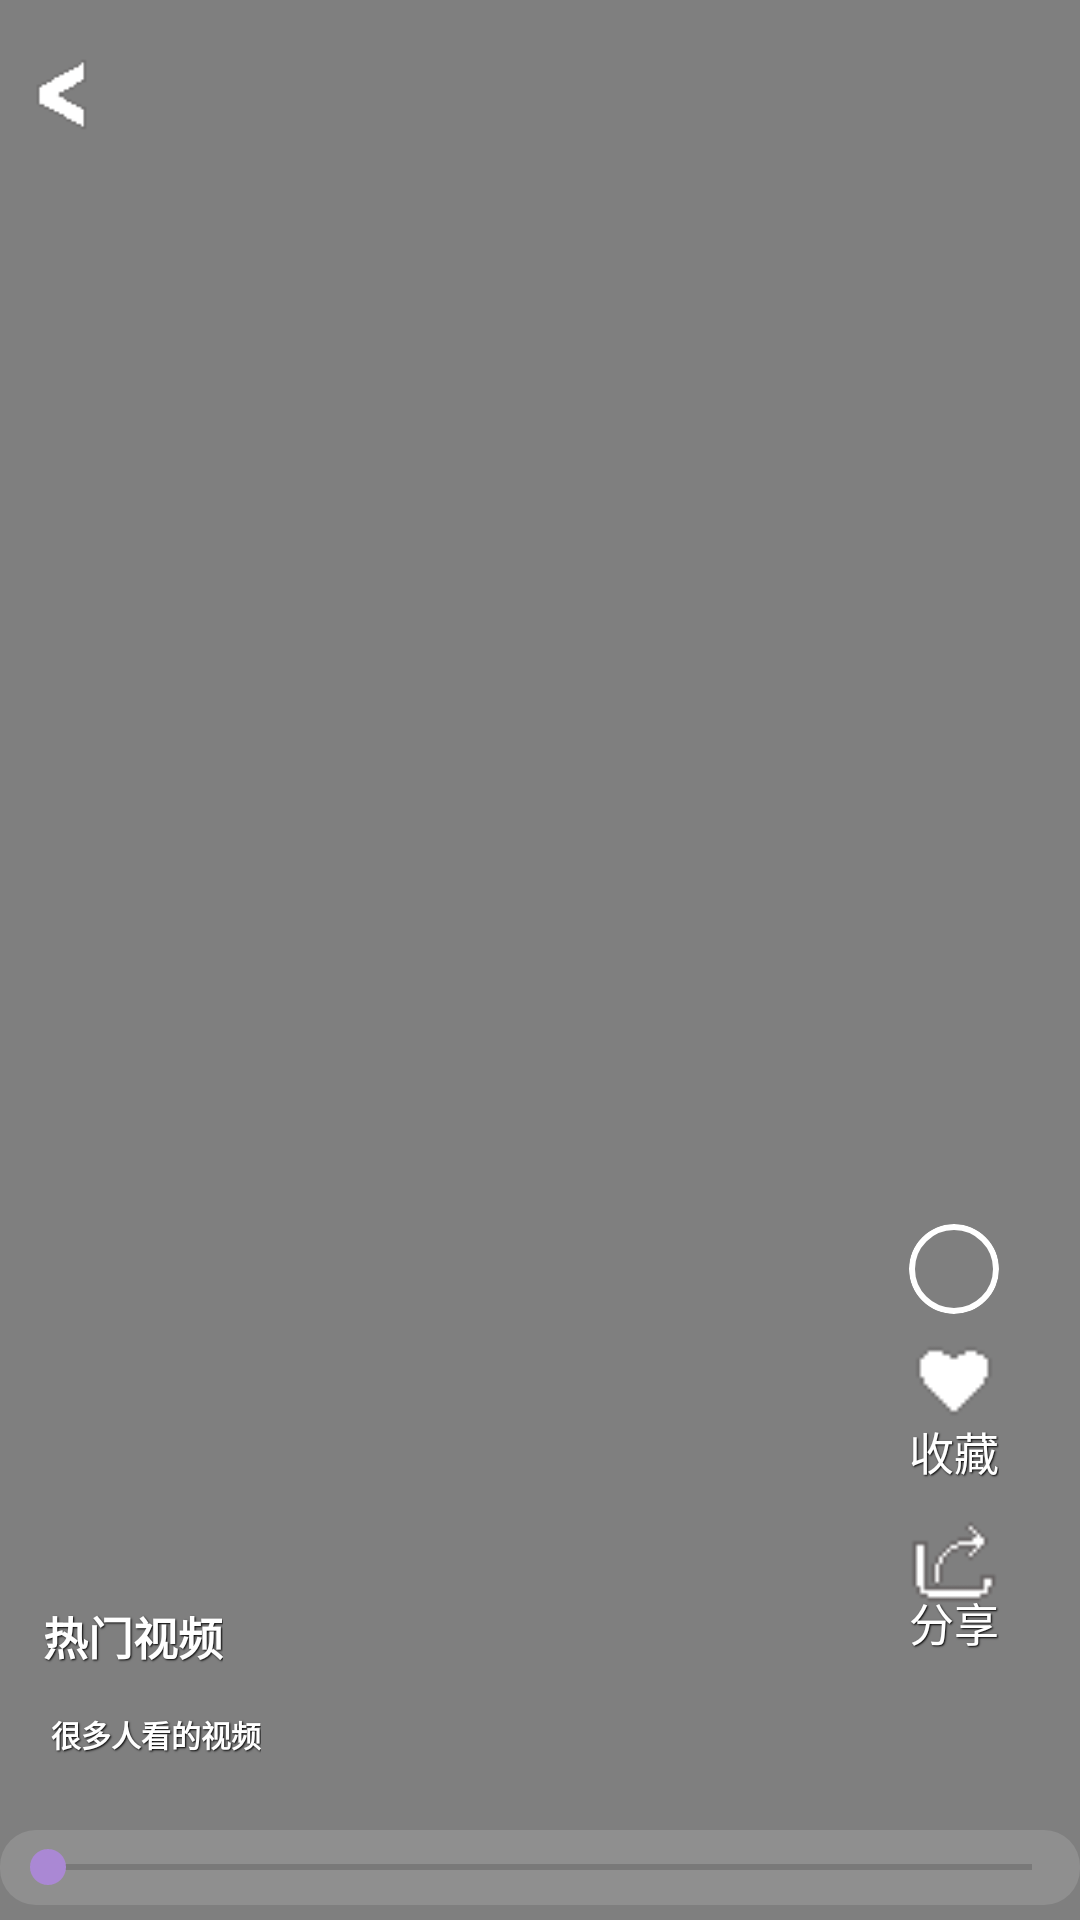

The Android layout XML behind this screen, and the referenced resources:
<!-- AndroidManifest.xml: application theme Base.Theme.BigProject -->
<!-- res/layout/video_player.xml -->
<?xml version="1.0" encoding="utf-8"?>
<androidx.constraintlayout.widget.ConstraintLayout xmlns:android="http://schemas.android.com/apk/res/android"
    xmlns:app="http://schemas.android.com/apk/res-auto"
    android:id="@+id/videolayout"
    android:layout_width="match_parent"
    android:layout_height="match_parent">

    <VideoView
        android:id="@+id/mv_video"
        android:layout_width="match_parent"
        android:layout_height="wrap_content"
        app:layout_constraintBottom_toBottomOf="parent"
        app:layout_constraintEnd_toEndOf="parent"
        app:layout_constraintStart_toStartOf="parent"
        app:layout_constraintTop_toTopOf="parent" />

    <ImageView
        android:id="@+id/video_pause"
        android:layout_width="80dp"
        android:layout_height="80dp"
        android:src="@mipmap/video24"
        android:visibility="invisible"
        app:layout_constraintBottom_toBottomOf="parent"
        app:layout_constraintLeft_toLeftOf="parent"
        app:layout_constraintRight_toRightOf="parent"
        app:layout_constraintTop_toTopOf="parent" />

    <TextureView
        android:id="@+id/texture_view"
        android:layout_width="match_parent"
        android:layout_height="wrap_content"
        app:layout_constraintBottom_toBottomOf="parent"
        app:layout_constraintEnd_toEndOf="parent"
        app:layout_constraintStart_toStartOf="parent"
        app:layout_constraintTop_toTopOf="parent" />

    <SeekBar
        android:id="@+id/seekbar"
        android:layout_width="match_parent"
        android:layout_height="25dp"
        android:layout_marginBottom="5dp"
        android:background="@drawable/seek_bg"
        android:progressTint="#AA88D4"
        android:thumbTint="#AA88D4"
        app:layout_constraintBottom_toBottomOf="parent"
        app:layout_constraintTop_toTopOf="parent"
        app:layout_constraintLeft_toLeftOf="parent"
        app:layout_constraintRight_toRightOf="parent"
        app:layout_constraintVertical_bias="1.0" />

    <TextView
        android:id="@+id/video_time"
        android:layout_width="wrap_content"
        android:layout_height="wrap_content"
        android:text="TextView"
        android:textColor="@color/white"
        android:textSize="30sp"
        android:visibility="invisible"
        app:layout_constraintBottom_toBottomOf="parent"
        app:layout_constraintEnd_toEndOf="parent"
        app:layout_constraintHorizontal_bias="0.5"
        app:layout_constraintStart_toStartOf="parent"
        app:layout_constraintTop_toTopOf="parent"
        app:layout_constraintVertical_bias="0.8"
        android:shadowColor="#ff000000"
        android:shadowDx="1"
        android:shadowDy="1"
        android:shadowRadius="1"/>

    <ImageView
        android:id="@+id/collection"
        android:layout_width="30dp"
        android:layout_height="30dp"
        android:src="@mipmap/collect24"
        app:layout_constraintBottom_toBottomOf="parent"
        app:layout_constraintEnd_toEndOf="@+id/portrait"
        app:layout_constraintHorizontal_bias="0.0"
        app:layout_constraintLeft_toLeftOf="parent"
        app:layout_constraintRight_toRightOf="parent"
        app:layout_constraintStart_toStartOf="@+id/portrait"
        app:layout_constraintTop_toTopOf="parent"
        app:layout_constraintVertical_bias="0.73" />

    <TextView
        android:id="@+id/video_time2"
        android:layout_width="wrap_content"
        android:layout_height="wrap_content"
        android:shadowColor="#ff000000"
        android:shadowDx="1"
        android:shadowDy="1"
        android:shadowRadius="1"
        android:text="收藏"
        android:textColor="@color/white"
        android:textSize="15sp"
        app:layout_constraintBottom_toBottomOf="parent"
        app:layout_constraintEnd_toEndOf="@+id/collection"
        app:layout_constraintHorizontal_bias="0.0"
        app:layout_constraintStart_toStartOf="@+id/collection"
        app:layout_constraintTop_toTopOf="parent"
        app:layout_constraintVertical_bias="0.765" />

    <ImageView
        android:id="@+id/share"
        android:layout_width="30dp"
        android:layout_height="30dp"
        android:src="@mipmap/share24"
        app:layout_constraintBottom_toBottomOf="parent"
        app:layout_constraintEnd_toEndOf="@+id/portrait"
        app:layout_constraintHorizontal_bias="0.918"
        app:layout_constraintLeft_toLeftOf="parent"
        app:layout_constraintRight_toRightOf="parent"
        app:layout_constraintStart_toStartOf="@+id/portrait"
        app:layout_constraintTop_toTopOf="parent"
        app:layout_constraintVertical_bias="0.828" />

    <TextView
        android:id="@+id/video_time3"
        android:layout_width="wrap_content"
        android:layout_height="wrap_content"
        android:shadowColor="#ff000000"
        android:shadowDx="1"
        android:shadowDy="1"
        android:shadowRadius="1"
        android:text="分享"
        android:textColor="@color/white"
        android:textSize="15sp"
        app:layout_constraintBottom_toBottomOf="parent"
        app:layout_constraintEnd_toEndOf="@+id/portrait"
        app:layout_constraintHorizontal_bias="0.918"
        app:layout_constraintStart_toStartOf="@+id/portrait"
        app:layout_constraintTop_toTopOf="parent"
        app:layout_constraintVertical_bias="0.857" />

    <ImageView
        android:id="@+id/portrait"
        android:layout_width="30dp"
        android:layout_height="30dp"
        android:background="@drawable/circlebackground"
        android:clipToOutline="true"
        android:scaleType="centerCrop"
        android:src="@mipmap/cat"
        app:layout_constraintBottom_toBottomOf="parent"
        app:layout_constraintHorizontal_bias="0.918"
        app:layout_constraintLeft_toLeftOf="parent"
        app:layout_constraintRight_toRightOf="parent"
        app:layout_constraintTop_toTopOf="parent"
        app:layout_constraintVertical_bias="0.669" />

    <TextView
        android:id="@+id/video_description"
        android:layout_width="wrap_content"
        android:layout_height="wrap_content"
        android:layout_marginTop="180dp"
        android:ellipsize="end"
        android:maxLines="2"
        android:maxWidth="300dp"
        android:shadowColor="#ff000000"
        android:shadowDx="1"
        android:shadowDy="1"
        android:shadowRadius="1"
        android:text="很多人看的视频"
        android:textColor="@color/white"
        android:textSize="10dp"
        android:textStyle="bold"
        app:layout_constraintBottom_toBottomOf="parent"
        app:layout_constraintHorizontal_bias="0.059"
        app:layout_constraintLeft_toLeftOf="parent"
        app:layout_constraintRight_toRightOf="parent"
        app:layout_constraintTop_toTopOf="parent"
        app:layout_constraintVertical_bias="0.877" />

    <TextView
        android:id="@+id/video_title"
        android:layout_width="wrap_content"
        android:layout_height="wrap_content"
        android:layout_marginTop="224dp"
        android:ellipsize="end"
        android:maxLines="1"
        android:shadowColor="#ff000000"
        android:shadowDx="1"
        android:shadowDy="1"
        android:shadowRadius="1"
        android:text="热门视频"
        android:textColor="@color/white"
        android:textSize="15dp"
        android:textStyle="bold"
        app:layout_constraintBottom_toBottomOf="parent"
        app:layout_constraintHorizontal_bias="0.048"
        app:layout_constraintLeft_toLeftOf="parent"
        app:layout_constraintRight_toRightOf="parent"
        app:layout_constraintTop_toTopOf="parent"
        app:layout_constraintVertical_bias="0.788" />

    <ImageView
        android:id="@+id/back2"
        android:layout_width="41dp"
        android:layout_height="55dp"
        android:src="@mipmap/back"
        app:layout_constraintBottom_toBottomOf="parent"
        app:layout_constraintHorizontal_bias="0.0"
        app:layout_constraintLeft_toLeftOf="parent"
        app:layout_constraintRight_toRightOf="parent"
        app:layout_constraintTop_toTopOf="parent"
        app:layout_constraintVertical_bias="0.007" />

</androidx.constraintlayout.widget.ConstraintLayout>
<!-- resources referenced by this layout -->
<resources>
  <color name="white">#FFFFFFFF</color>
  <!-- drawable circlebackground (drawable) -->
  <?xml version="1.0" encoding="utf-8"?>
  <shape xmlns:android="http://schemas.android.com/apk/res/android"
      android:shape="oval">
  
      
      <stroke
          android:width="2dp"
          android:color="#FFFFFF" />
  
      
      <solid android:color="#00FFFFFF" />
  
  </shape>
  <!-- drawable seek_bg (drawable) -->
  <?xml version="1.0" encoding="utf-8"?>
  <shape xmlns:android="http://schemas.android.com/apk/res/android">
  
          
          <solid android:color="#20ffffff"/>
  
          
          <corners
              android:topLeftRadius="12dp"
              android:topRightRadius="12dp"
              android:bottomLeftRadius="12dp"
              android:bottomRightRadius="12dp"/>
  
  </shape>
  <!-- mipmap back: png bitmap (mipmap-hdpi, 1747 bytes) -->
  <!-- mipmap collect24: png bitmap (mipmap-hdpi, 1588 bytes) -->
  <!-- mipmap share24: png bitmap (mipmap-hdpi, 1649 bytes) -->
  <!-- mipmap video24: png bitmap (mipmap-hdpi, 440 bytes) -->
  <style name="Base.Theme.BigProject" parent="Theme.MaterialComponents.DayNight.NoActionBar">
          <item name="colorPrimary">@color/md_theme_light_primary</item>
          <item name="colorOnPrimary">@color/md_theme_light_onPrimary</item>
          <item name="colorPrimaryContainer">@color/transparent</item>
          <item name="colorOnPrimaryContainer">@color/transparent</item>
          <item name="colorSecondary">@color/transparent</item>
          <item name="colorOnSecondary">@color/transparent</item>
          <item name="colorSecondaryContainer">@color/transparent</item>
          <item name="colorOnSecondaryContainer">@color/transparent</item>
          <item name="colorTertiary">@color/transparent</item>
          <item name="colorOnTertiary">@color/transparent</item>
          <item name="colorTertiaryContainer">@color/transparent</item>
          <item name="colorOnTertiaryContainer">@color/transparent</item>
          <item name="colorError">@color/transparent</item>
          <item name="colorErrorContainer">@color/transparent</item>
          <item name="colorOnError">@color/md_theme_light_onError</item>
          <item name="colorOnErrorContainer">@color/md_theme_light_onErrorContainer</item>
          <item name="android:colorBackground">@color/transparent</item>
          <item name="colorOnBackground">@color/md_theme_light_onBackground</item>
          <item name="colorSurface">@color/md_theme_light_surface</item>
          <item name="colorOnSurface">@color/md_theme_light_onSurface</item>
          <item name="colorSurfaceVariant">@color/md_theme_light_surfaceVariant</item>
          <item name="colorOnSurfaceVariant">@color/md_theme_light_onSurfaceVariant</item>
          <item name="colorOutline">@color/md_theme_light_outline</item>
          <item name="colorOnSurfaceInverse">@color/md_theme_light_inverseOnSurface</item>
          <item name="colorSurfaceInverse">@color/md_theme_light_inverseSurface</item>
          <item name="colorPrimaryInverse">@color/md_theme_light_inversePrimary</item>
          <item name="android:navigationBarColor">@color/transparent</item>
      </style>
  <color name="md_theme_light_primary">#006493</color>
  <color name="md_theme_light_onPrimary">#FFFFFF</color>
  <color name="transparent">#00000000</color>
  <color name="md_theme_light_onError">#FFFFFF</color>
  <color name="md_theme_light_onErrorContainer">#410002</color>
  <color name="md_theme_light_onBackground">#1A1C1E</color>
  <color name="md_theme_light_surface">#FCFCFF</color>
  <color name="md_theme_light_onSurface">#1A1C1E</color>
  <color name="md_theme_light_surfaceVariant">#DDE3EA</color>
  <color name="md_theme_light_onSurfaceVariant">#41474D</color>
  <color name="md_theme_light_outline">#72787E</color>
  <color name="md_theme_light_inverseOnSurface">#F0F0F3</color>
  <color name="md_theme_light_inverseSurface">#2E3133</color>
  <color name="md_theme_light_inversePrimary">#8DCDFF</color>
</resources>
